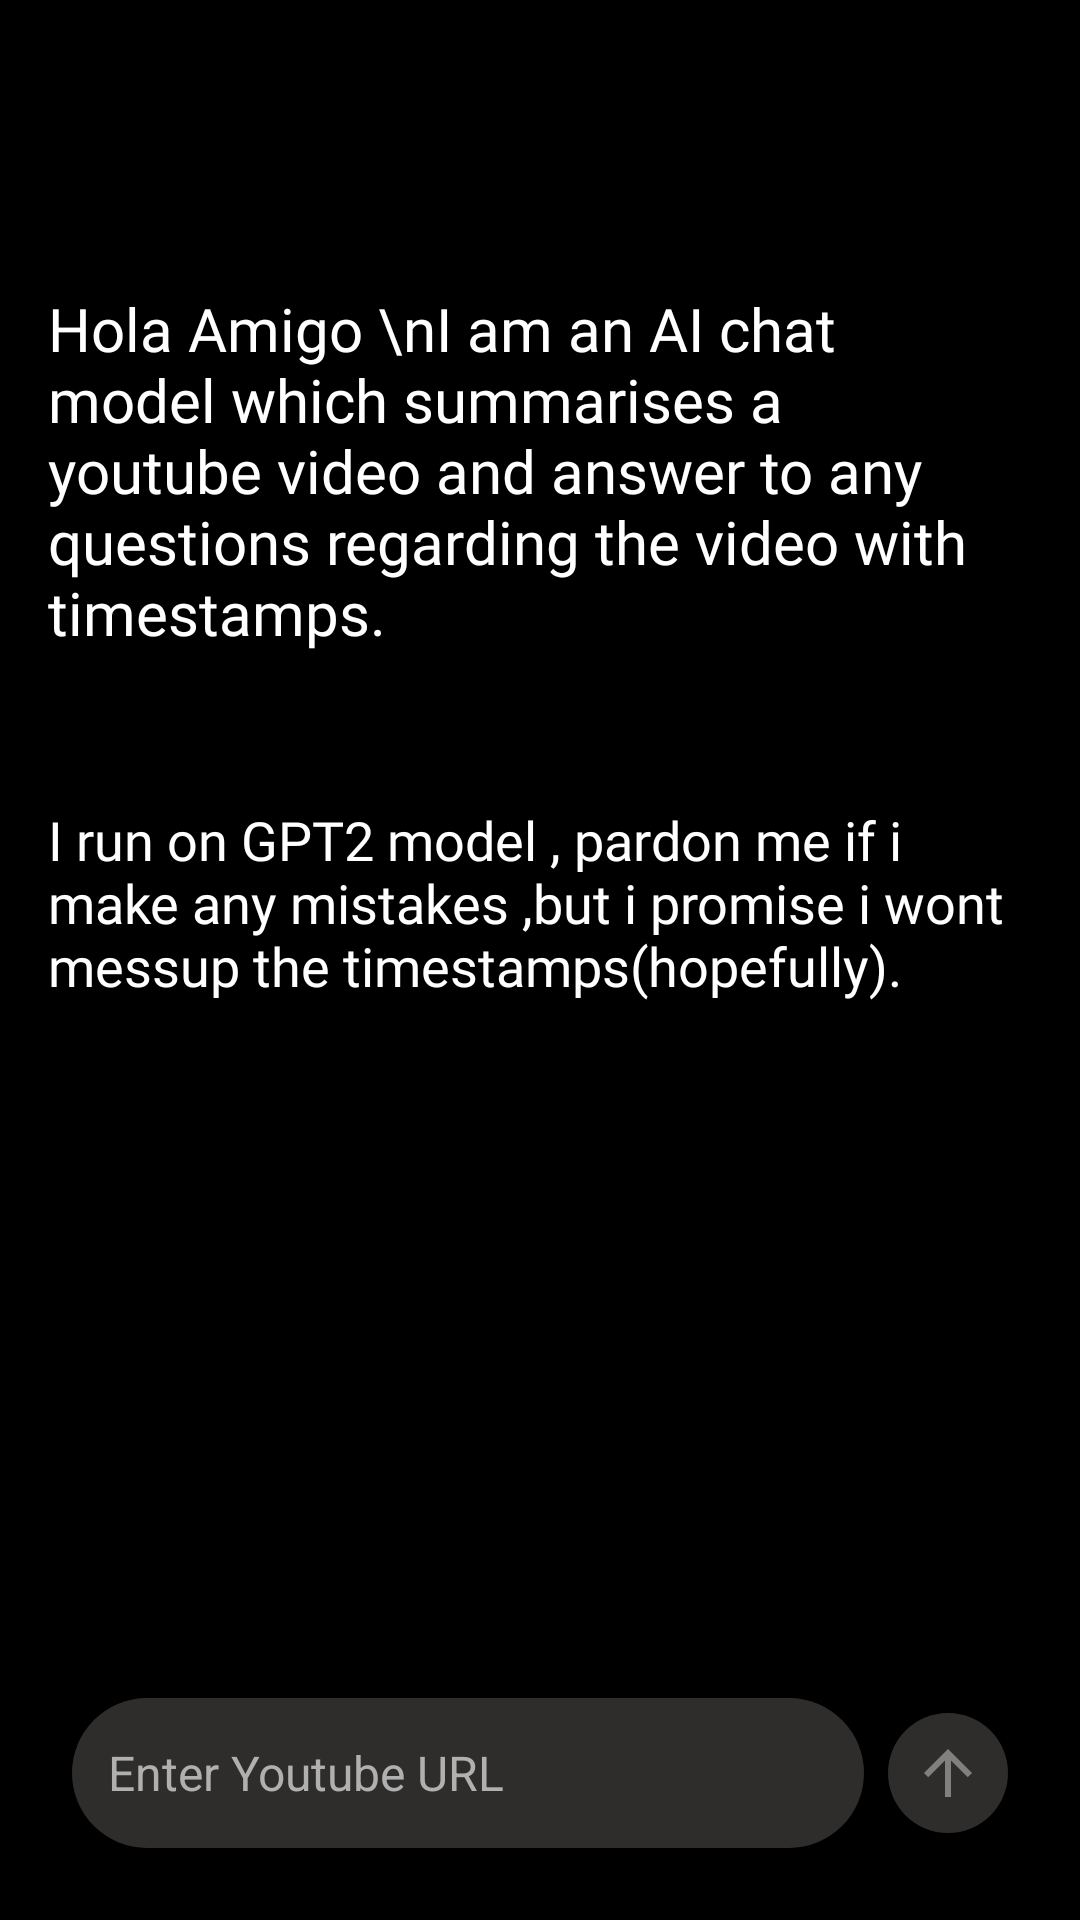

This screen was rendered from an Android layout file. Write that file and the resources it references.
<!-- AndroidManifest.xml: application theme Theme.BartAi -->
<!-- res/layout/activity_main.xml -->
<?xml version="1.0" encoding="utf-8"?>
<LinearLayout xmlns:android="http://schemas.android.com/apk/res/android"
    xmlns:app="http://schemas.android.com/apk/res-auto"
    xmlns:tools="http://schemas.android.com/tools"
    android:layout_width="match_parent"
    android:layout_height="match_parent"
    android:orientation="vertical"
    android:background="@color/black"
    android:padding="16dp"
    tools:context=".MainActivity">

    <TextView
        android:layout_width="match_parent"
        android:layout_height="wrap_content"
        android:text="Hola Amigo \nI am an AI chat model which summarises a youtube video and answer to any questions regarding the video with timestamps."
        android:textSize="20sp"
        android:layout_marginTop="80dp"
        android:layout_gravity="center"
        android:fontFamily="@font/sfpro_medium"
        android:textColor="@color/white" />
    <TextView
        android:layout_width="match_parent"
        android:layout_height="wrap_content"
        android:text="I run on GPT2 model , pardon me if i make any mistakes ,but i promise i wont messup the timestamps(hopefully)."
        android:textSize="18sp"
        android:layout_marginTop="50dp"
        android:layout_gravity="center"
        android:fontFamily="@font/sfpro_medium"
        android:textColor="@color/white" />

    <LinearLayout
        android:layout_width="match_parent"
        android:layout_height="match_parent"
        android:orientation="horizontal"
        android:padding="8dp">

        <EditText
            android:id="@+id/EtYtLink"
            android:layout_width="0dp"
            android:layout_height="wrap_content"
            android:layout_weight="1"
            android:hint="Enter Youtube URL"
            android:inputType="text"
            android:layout_gravity="bottom"
            android:background="@drawable/bg"
            android:padding="12dp"
            android:textColor="@color/white"
            android:textColorHint="@color/white2"
            android:textSize="16sp" />

        <ImageButton
            android:layout_width="40dp"
            android:layout_height="40dp"
            android:text="Next"
            android:src="@drawable/baseline_arrow_upward_24"
            android:layout_marginStart="8dp"
            android:layout_marginBottom="5dp"
            android:layout_gravity="bottom"
            android:background="@drawable/circularbg"
            android:padding="10dp"
            android:textSize="16sp"
            android:onClick="onNextButtonClick"/>
    </LinearLayout>

</LinearLayout>
<!-- resources referenced by this layout -->
<resources>
  <color name="black">#FF000000</color>
  <color name="white">#FFFFFFFF</color>
  <color name="white2">#B0B0B0</color>
  <!-- drawable baseline_arrow_upward_24 (drawable) -->
  <vector android:height="24dp" android:tint="#808080"
      android:viewportHeight="24" android:viewportWidth="24"
      android:width="24dp" xmlns:android="http://schemas.android.com/apk/res/android">
      <path android:fillColor="@android:color/white" android:pathData="M4,12l1.41,1.41L11,7.83V20h2V7.83l5.58,5.59L20,12l-8,-8 -8,8z"/>
  </vector>
  <!-- drawable bg (drawable) -->
  <?xml version="1.0" encoding="utf-8"?>
  <selector xmlns:android="http://schemas.android.com/apk/res/android">
      <item>
          <shape android:shape="rectangle">
              <corners
                  android:topLeftRadius="30dp"
                  android:topRightRadius="30dp"
                  android:bottomLeftRadius="30dp"
                  android:bottomRightRadius="30dp" />
  
              <size
                  android:width="300dp"
                  android:height="50dp" />
              <solid android:color="#2e2d2c" />
          </shape>
      </item>
  
  </selector>
  <!-- drawable circularbg (drawable) -->
  <?xml version="1.0" encoding="utf-8"?>
  <selector xmlns:android="http://schemas.android.com/apk/res/android">
      <item>
          <shape android:shape="oval">
  
              <size
                  android:width="5dp"
                  android:height="5dp" />
              <solid android:color="#2e2d2c" />
          </shape>
      </item>
  
  </selector>
  <style name="Theme.BartAi" parent="Base.Theme.BartAi" />
  <style name="Base.Theme.BartAi" parent="Theme.Material3.DayNight.NoActionBar">
          
          
      </style>
</resources>
